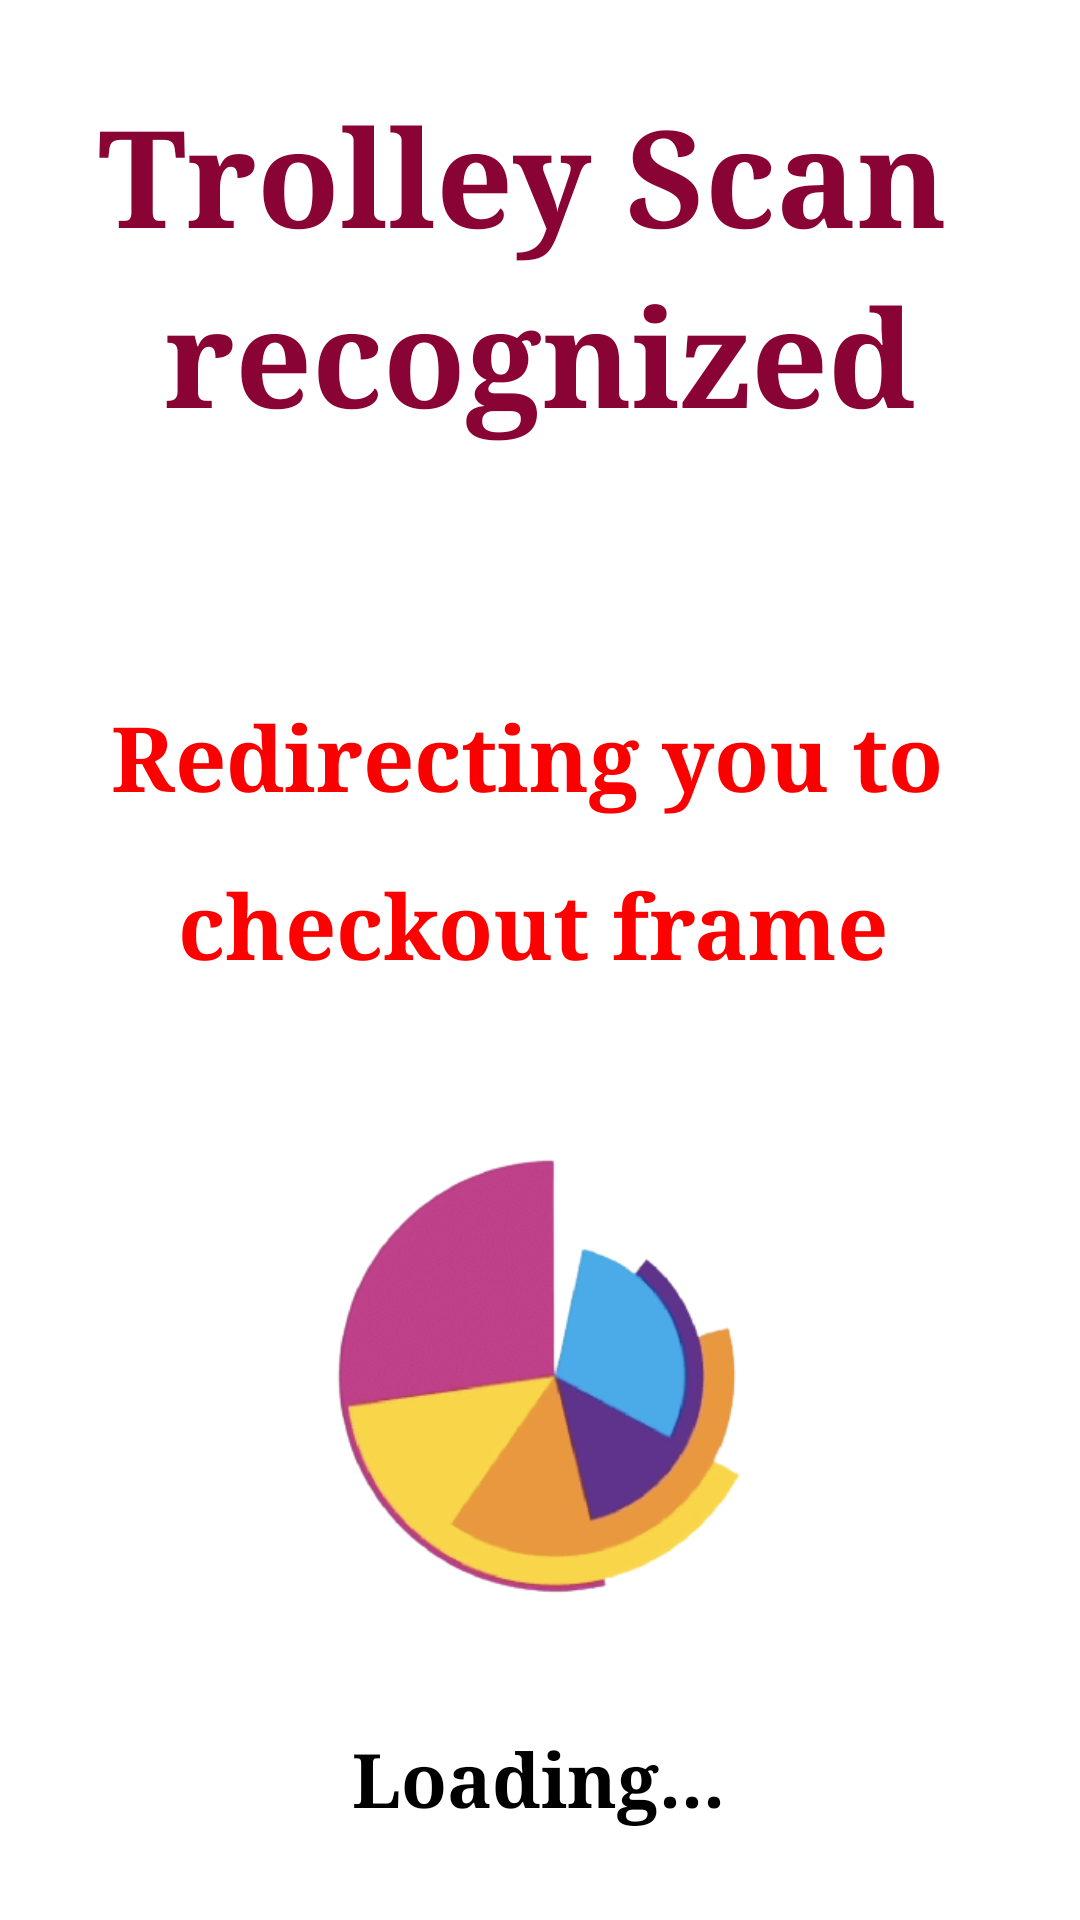

Produce the Android XML layout that renders to this screen, including the resource entries it uses.
<!-- AndroidManifest.xml: application theme Theme.GetStarted -->
<!-- res/layout/activity_checkout_load.xml -->
<?xml version="1.0" encoding="utf-8"?>
<androidx.constraintlayout.widget.ConstraintLayout xmlns:android="http://schemas.android.com/apk/res/android"
    xmlns:app="http://schemas.android.com/apk/res-auto"
    xmlns:tools="http://schemas.android.com/tools"
    android:layout_width="match_parent"
    android:layout_height="match_parent">

    <TextView
        android:id="@+id/textView4"
        android:layout_width="wrap_content"
        android:layout_height="wrap_content"
        android:layout_marginTop="28dp"
        android:fontFamily="serif"
        android:text="Trolley Scan "
        android:textColor="#8A0335"
        android:textSize="45sp"
        android:textStyle="bold"
        app:layout_constraintEnd_toEndOf="parent"
        app:layout_constraintStart_toStartOf="parent"
        app:layout_constraintTop_toTopOf="parent" />

    <TextView
        android:id="@+id/textView5"
        android:layout_width="wrap_content"
        android:layout_height="wrap_content"
        android:layout_marginTop="88dp"
        android:fontFamily="serif"
        android:text="recognized"
        android:textColor="#8A0335"
        android:textSize="45sp"
        android:textStyle="bold"
        app:layout_constraintEnd_toEndOf="parent"
        app:layout_constraintStart_toStartOf="parent"
        app:layout_constraintTop_toTopOf="parent" />

    <TextView
        android:id="@+id/textView6"
        android:layout_width="wrap_content"
        android:layout_height="wrap_content"
        android:layout_marginTop="204dp"
        android:fontFamily="serif"
        android:text="Redirecting you to "
        android:textColor="#FB0000"
        android:textSize="30sp"
        android:textStyle="bold"
        app:layout_constraintEnd_toEndOf="parent"
        app:layout_constraintHorizontal_bias="0.495"
        app:layout_constraintStart_toStartOf="parent"
        app:layout_constraintTop_toTopOf="@+id/textView4" />

    <TextView
        android:id="@+id/textView7"
        android:layout_width="wrap_content"
        android:layout_height="wrap_content"
        android:layout_marginTop="288dp"
        android:fontFamily="serif"
        android:text="checkout frame"
        android:textColor="#FF0000"
        android:textSize="30sp"
        android:textStyle="bold"
        app:layout_constraintEnd_toEndOf="parent"
        app:layout_constraintHorizontal_bias="0.483"
        app:layout_constraintStart_toStartOf="parent"
        app:layout_constraintTop_toTopOf="parent" />

    <ImageView
        android:id="@+id/imageView3"
        android:layout_width="324dp"
        android:layout_height="263dp"
        android:layout_marginTop="292dp"
        app:layout_constraintEnd_toEndOf="parent"
        app:layout_constraintHorizontal_bias="0.492"
        app:layout_constraintStart_toStartOf="parent"
        app:layout_constraintTop_toTopOf="@+id/textView4"
        app:srcCompat="@drawable/load" />

    <TextView
        android:id="@+id/textView8"
        android:layout_width="wrap_content"
        android:layout_height="wrap_content"
        android:layout_marginTop="548dp"
        android:fontFamily="serif"
        android:text="Loading..."
        android:textColor="#000000"
        android:textSize="25sp"
        android:textStyle="bold"
        app:layout_constraintEnd_toEndOf="parent"
        app:layout_constraintHorizontal_bias="0.498"
        app:layout_constraintStart_toStartOf="parent"
        app:layout_constraintTop_toTopOf="@+id/textView4" />

</androidx.constraintlayout.widget.ConstraintLayout>
<!-- resources referenced by this layout -->
<resources>
  <!-- drawable load: png bitmap (drawable-v24, 53379 bytes) -->
  <style name="Theme.GetStarted" parent="Theme.MaterialComponents.DayNight.DarkActionBar">
          
          <item name="colorPrimary">@color/black</item>
          <item name="colorPrimaryVariant">@color/black</item>
          <item name="colorOnPrimary">@color/white</item>
          
          <item name="colorSecondary">@color/teal_200</item>
          <item name="colorSecondaryVariant">@color/teal_700</item>
          <item name="colorOnSecondary">@color/black</item>
          
          <item name="android:statusBarColor" tools:targetApi="l">?attr/colorPrimaryVariant</item>
          
      </style>
  <color name="black">#FF000000</color>
  <color name="white">#FFFFFFFF</color>
  <color name="teal_200">#FF03DAC5</color>
  <color name="teal_700">#FF018786</color>
</resources>
